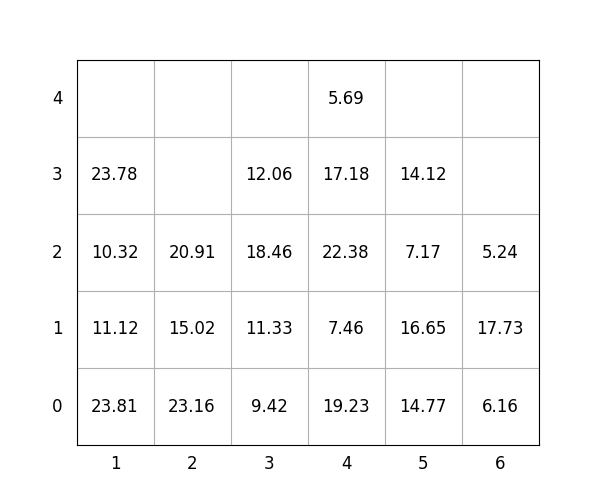

The file beside this chart, header and first rows:
idx, loc_x, loc_y, loc_z, weight, group, score, seq, reloc, size(ft)
1, 6, 0, 0, 6.16, 3, 306.2, 0, 1.0, 20
2, 4, 0, 0, 19.23, 2, 219.2, 0, 1.0, 20
3, 1, 0, 0, 23.81, 0, 23.81, 0, 1.0, 20
4, 4, 0, 1, 7.46, 2, 207.5, 0, 1.0, 20
5, 5, 0, 0, 14.77, 1, 114.8, 0, 1.0, 20
6, 4, 0, 2, 22.38, 1, 122.4, 0, 1.0, 20
7, 4, 0, 3, 17.18, 3, 317.2, 0, 1.0, 20
8, 5, 0, 1, 16.65, 3, 316.6, 1, 1.0, 20
9, 3, 0, 0, 9.42, 2, 209.4, 2, 1.0, 20
10, 3, 0, 1, 11.33, 2, 211.3, 3, 1.0, 20
11, 6, 0, 1, 17.73, 3, 317.7, 4, 1.0, 20
12, 5, 0, 2, 7.17, 3, 307.2, 5, 1.0, 20
13, 2, 0, 0, 23.16, 0, 23.16, 6, 1.0, 20
14, 3, 0, 2, 18.46, 1, 118.5, 7, 1.0, 20
15, 5, 0, 3, 14.12, 3, 314.1, 8, 1.0, 20
16, 2, 0, 1, 15.02, 1, 115, 9, 1.0, 20
17, 4, 0, 4, 5.69, 3, 305.7, 10, 1.0, 20
18, 1, 0, 1, 11.12, 0, 11.12, 11, 1.0, 20
19, 6, 0, 2, 5.24, 3, 305.2, 12, 1.0, 20
20, 1, 0, 2, 10.32, 0, 10.32, 13, 1.0, 20
21, 2, 0, 2, 20.91, 1, 120.9, 14, 1.0, 20
22, 1, 0, 3, 23.78, 0, 23.78, 15, 1.0, 20
23, 3, 0, 3, 12.06, 3, 312.1, 16, 1.0, 20
